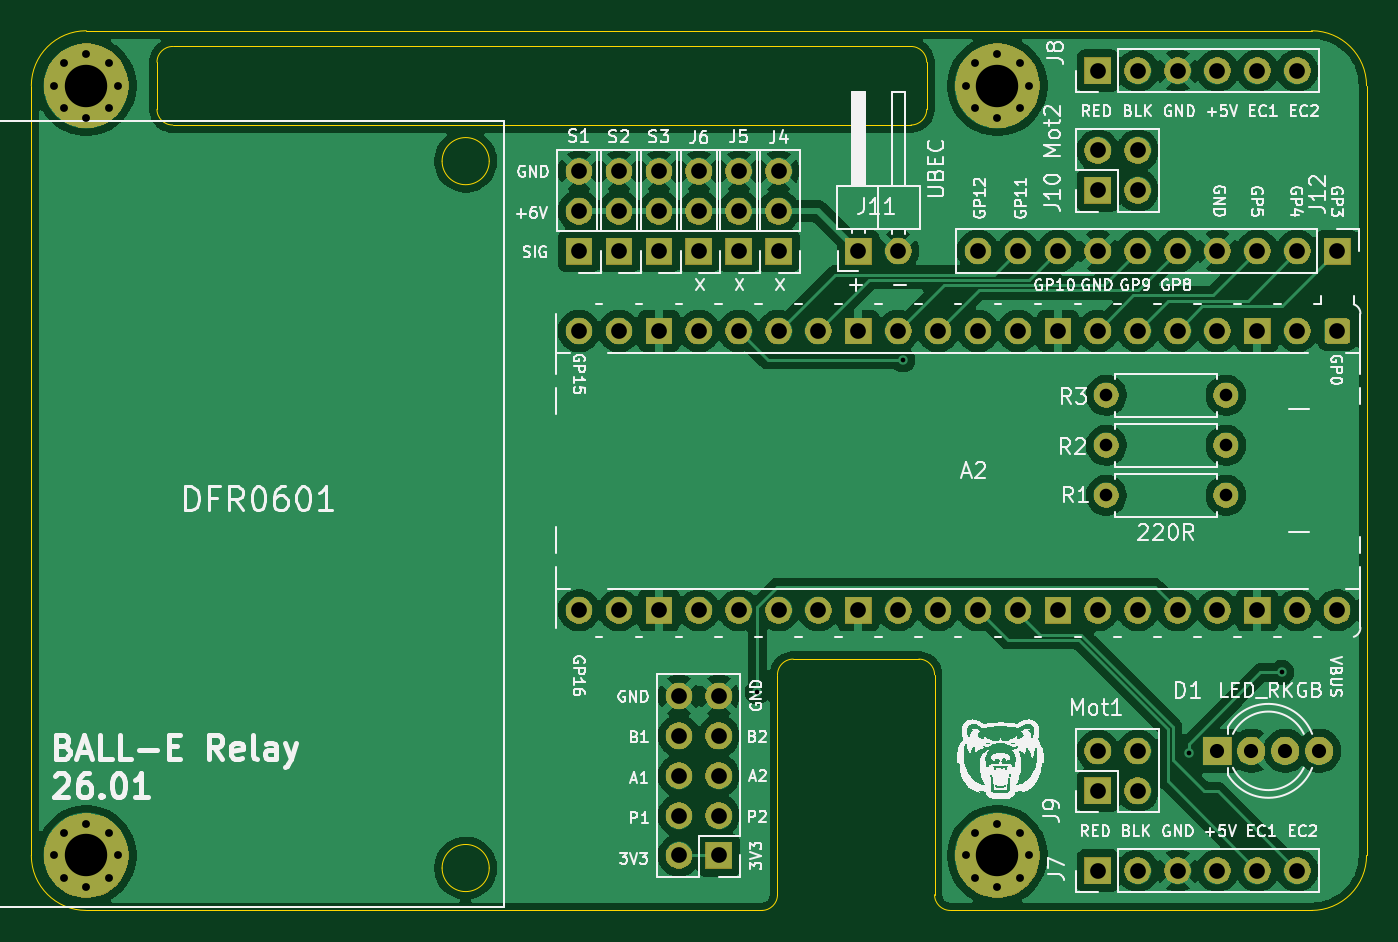
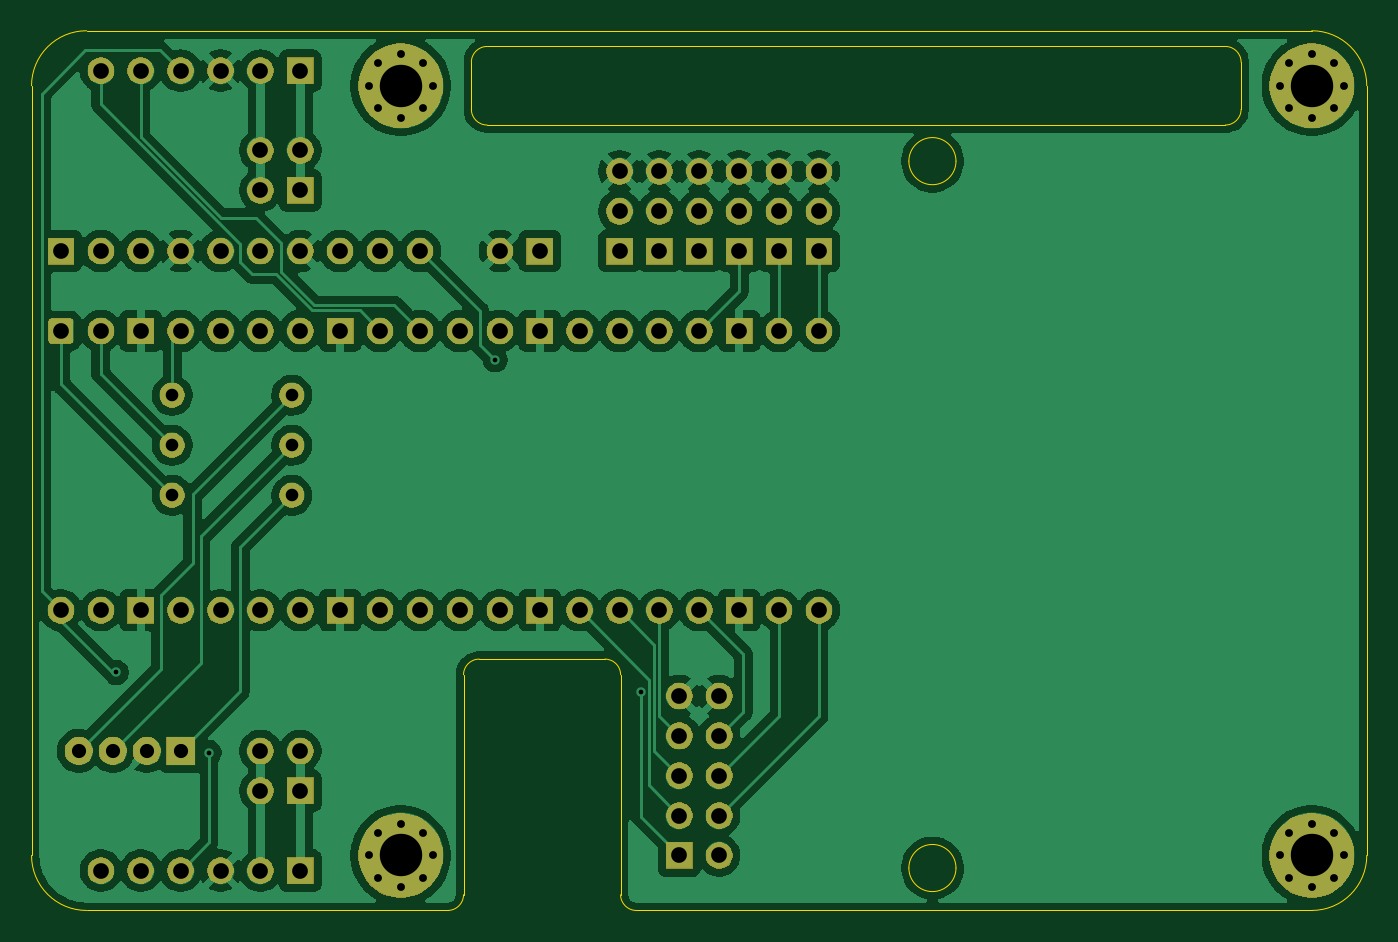
Circuit board: 11 layer files. Board 85.0 x 56.0 mm.
- bottom_mask: PCB-B_Mask.gbs (82107 bytes)
- paste: PCB-B_Paste.gbp (486 bytes)
- bottom_silk: PCB-B_Silkscreen.gbo (487 bytes)
- bottom_copper: PCB-Back.gbl (150728 bytes)
- outline: PCB-Edge_Cuts.gm1 (2312 bytes)
- top_mask: PCB-F_Mask.gts (82107 bytes)
- paste: PCB-F_Paste.gtp (486 bytes)
- top_silk: PCB-F_Silkscreen.gto (146572 bytes)
- top_copper: PCB-Front.gtl (148284 bytes)
- drill: PCB-NPTH.drl (309 bytes)
- drill: PCB-PTH.drl (2904 bytes)

=== bottom_mask: PCB-B_Mask.gbs (82107 bytes, source omitted) ===
=== paste: PCB-B_Paste.gbp ===
%TF.GenerationSoftware,KiCad,Pcbnew,9.0.7-9.0.7~ubuntu24.04.1*%
%TF.CreationDate,2026-01-31T19:08:08-06:00*%
%TF.ProjectId,PCB,5043422e-6b69-4636-9164-5f7063625858,rev?*%
%TF.SameCoordinates,Original*%
%TF.FileFunction,Paste,Bot*%
%TF.FilePolarity,Positive*%
%FSLAX46Y46*%
G04 Gerber Fmt 4.6, Leading zero omitted, Abs format (unit mm)*
G04 Created by KiCad (PCBNEW 9.0.7-9.0.7~ubuntu24.04.1) date 2026-01-31 19:08:08*
%MOMM*%
%LPD*%
G01*
G04 APERTURE LIST*
G04 APERTURE END LIST*
M02*

=== bottom_silk: PCB-B_Silkscreen.gbo ===
%TF.GenerationSoftware,KiCad,Pcbnew,9.0.7-9.0.7~ubuntu24.04.1*%
%TF.CreationDate,2026-01-31T19:08:08-06:00*%
%TF.ProjectId,PCB,5043422e-6b69-4636-9164-5f7063625858,rev?*%
%TF.SameCoordinates,Original*%
%TF.FileFunction,Legend,Bot*%
%TF.FilePolarity,Positive*%
%FSLAX46Y46*%
G04 Gerber Fmt 4.6, Leading zero omitted, Abs format (unit mm)*
G04 Created by KiCad (PCBNEW 9.0.7-9.0.7~ubuntu24.04.1) date 2026-01-31 19:08:08*
%MOMM*%
%LPD*%
G01*
G04 APERTURE LIST*
G04 APERTURE END LIST*
M02*

=== bottom_copper: PCB-Back.gbl (150728 bytes, source omitted) ===
=== outline: PCB-Edge_Cuts.gm1 ===
%TF.GenerationSoftware,KiCad,Pcbnew,9.0.7-9.0.7~ubuntu24.04.1*%
%TF.CreationDate,2026-01-31T19:08:08-06:00*%
%TF.ProjectId,PCB,5043422e-6b69-4636-9164-5f7063625858,rev?*%
%TF.SameCoordinates,Original*%
%TF.FileFunction,Profile,NP*%
%FSLAX46Y46*%
G04 Gerber Fmt 4.6, Leading zero omitted, Abs format (unit mm)*
G04 Created by KiCad (PCBNEW 9.0.7-9.0.7~ubuntu24.04.1) date 2026-01-31 19:08:08*
%MOMM*%
%LPD*%
G01*
G04 APERTURE LIST*
%TA.AperFunction,Profile*%
%ADD10C,0.038100*%
%TD*%
G04 APERTURE END LIST*
D10*
X106000000Y-51500000D02*
G75*
G02*
X107000000Y-52500000I0J-1000000D01*
G01*
X107000000Y-55500000D02*
G75*
G02*
X106000000Y-56500000I-1000000J0D01*
G01*
X107000000Y-52500000D02*
X107000000Y-55500000D01*
X58000000Y-55500000D02*
X58000000Y-52500000D01*
X53500000Y-50500000D02*
X131500000Y-50500000D01*
X50000000Y-54000000D02*
G75*
G02*
X53500000Y-50500000I3500000J0D01*
G01*
X135000000Y-103000000D02*
G75*
G02*
X131500000Y-106500000I-3500000J0D01*
G01*
X59000000Y-51500000D02*
X106000000Y-51500000D01*
X97500000Y-105500000D02*
G75*
G02*
X96500000Y-106500000I-1000000J0D01*
G01*
X53500000Y-106500000D02*
X96500000Y-106500000D01*
X50000000Y-103000000D02*
X50000000Y-54000000D01*
X107500000Y-91500000D02*
X107500000Y-105500000D01*
X106000000Y-56500000D02*
X59000000Y-56500000D01*
X58000000Y-52500000D02*
G75*
G02*
X59000000Y-51500000I1000000J0D01*
G01*
X79150000Y-103800000D02*
G75*
G02*
X76150000Y-103800000I-1500000J0D01*
G01*
X76150000Y-103800000D02*
G75*
G02*
X79150000Y-103800000I1500000J0D01*
G01*
X131500000Y-50500000D02*
G75*
G02*
X135000000Y-54000000I0J-3500000D01*
G01*
X97500000Y-105500000D02*
X97500000Y-91500000D01*
X108500000Y-106500000D02*
X131500000Y-106500000D01*
X53500000Y-106500000D02*
G75*
G02*
X50000000Y-103000000I0J3500000D01*
G01*
X135000000Y-54000000D02*
X135000000Y-103000000D01*
X97500000Y-91500000D02*
G75*
G02*
X98500000Y-90500000I1000000J0D01*
G01*
X59000000Y-56500000D02*
G75*
G02*
X58000000Y-55500000I0J1000000D01*
G01*
X98500000Y-90500000D02*
X106500000Y-90500000D01*
X108500000Y-106500000D02*
G75*
G02*
X107500000Y-105500000I0J1000000D01*
G01*
X79150000Y-58800000D02*
G75*
G02*
X76150000Y-58800000I-1500000J0D01*
G01*
X76150000Y-58800000D02*
G75*
G02*
X79150000Y-58800000I1500000J0D01*
G01*
X106500000Y-90500000D02*
G75*
G02*
X107500000Y-91500000I0J-1000000D01*
G01*
M02*

=== top_mask: PCB-F_Mask.gts (82107 bytes, source omitted) ===
=== paste: PCB-F_Paste.gtp ===
%TF.GenerationSoftware,KiCad,Pcbnew,9.0.7-9.0.7~ubuntu24.04.1*%
%TF.CreationDate,2026-01-31T19:08:08-06:00*%
%TF.ProjectId,PCB,5043422e-6b69-4636-9164-5f7063625858,rev?*%
%TF.SameCoordinates,Original*%
%TF.FileFunction,Paste,Top*%
%TF.FilePolarity,Positive*%
%FSLAX46Y46*%
G04 Gerber Fmt 4.6, Leading zero omitted, Abs format (unit mm)*
G04 Created by KiCad (PCBNEW 9.0.7-9.0.7~ubuntu24.04.1) date 2026-01-31 19:08:08*
%MOMM*%
%LPD*%
G01*
G04 APERTURE LIST*
G04 APERTURE END LIST*
M02*

=== top_silk: PCB-F_Silkscreen.gto (146572 bytes, source omitted) ===
=== top_copper: PCB-Front.gtl (148284 bytes, source omitted) ===
=== drill: PCB-NPTH.drl ===
M48
; DRILL file {KiCad 9.0.7-9.0.7~ubuntu24.04.1} date 2026-01-31T19:09:02-0600
; FORMAT={-:-/ absolute / metric / decimal}
; #@! TF.CreationDate,2026-01-31T19:09:02-06:00
; #@! TF.GenerationSoftware,Kicad,Pcbnew,9.0.7-9.0.7~ubuntu24.04.1
; #@! TF.FileFunction,NonPlated,1,4,NPTH
FMAT,2
METRIC
%
G90
G05
M30

=== drill: PCB-PTH.drl ===
M48
; DRILL file {KiCad 9.0.7-9.0.7~ubuntu24.04.1} date 2026-01-31T19:09:02-0600
; FORMAT={-:-/ absolute / metric / decimal}
; #@! TF.CreationDate,2026-01-31T19:09:02-06:00
; #@! TF.GenerationSoftware,Kicad,Pcbnew,9.0.7-9.0.7~ubuntu24.04.1
; #@! TF.FileFunction,Plated,1,4,PTH
FMAT,2
METRIC
; #@! TA.AperFunction,Plated,PTH,ViaDrill
T1C0.300
; #@! TA.AperFunction,Plated,PTH,ComponentDrill
T2C0.500
; #@! TA.AperFunction,Plated,PTH,ComponentDrill
T3C0.800
; #@! TA.AperFunction,Plated,PTH,ComponentDrill
T4C0.900
; #@! TA.AperFunction,Plated,PTH,ComponentDrill
T5C1.000
; #@! TA.AperFunction,Plated,PTH,ComponentDrill
T6C2.700
%
G90
G05
T1
X96.213Y-92.6
X105.475Y-71.45
X123.7Y-96.45
X129.6Y-91.35
T2
X51.475Y-54.0
X51.475Y-103.0
X52.068Y-52.568
X52.068Y-55.432
X52.068Y-101.568
X52.068Y-104.432
X53.5Y-51.975
X53.5Y-56.025
X53.5Y-100.975
X53.5Y-105.025
X54.932Y-52.568
X54.932Y-55.432
X54.932Y-101.568
X54.932Y-104.432
X55.525Y-54.0
X55.525Y-103.0
X109.475Y-54.0
X109.475Y-103.0
X110.068Y-52.568
X110.068Y-55.432
X110.068Y-101.568
X110.068Y-104.432
X111.5Y-51.975
X111.5Y-56.025
X111.5Y-100.975
X111.5Y-105.025
X112.932Y-52.568
X112.932Y-55.432
X112.932Y-101.568
X112.932Y-104.432
X113.525Y-54.0
X113.525Y-103.0
T3
X118.43Y-73.7
X118.43Y-76.888
X118.43Y-80.075
X126.05Y-73.7
X126.05Y-76.888
X126.05Y-80.075
T4
X125.51Y-96.34
X127.669Y-96.34
X129.828Y-96.34
X131.987Y-96.34
T5
X84.87Y-59.45
X84.87Y-61.99
X84.87Y-64.53
X84.87Y-69.61
X84.87Y-87.39
X87.41Y-59.45
X87.41Y-61.99
X87.41Y-64.53
X87.41Y-69.61
X87.41Y-87.39
X89.95Y-59.45
X89.95Y-61.99
X89.95Y-64.53
X89.95Y-69.61
X89.95Y-87.39
X91.22Y-92.84
X91.22Y-95.38
X91.22Y-97.92
X91.22Y-100.46
X91.22Y-103.0
X92.49Y-59.45
X92.49Y-61.99
X92.49Y-64.53
X92.49Y-69.61
X92.49Y-87.39
X93.76Y-92.84
X93.76Y-95.38
X93.76Y-97.92
X93.76Y-100.46
X93.76Y-103.0
X95.03Y-59.45
X95.03Y-61.99
X95.03Y-64.53
X95.03Y-69.61
X95.03Y-87.39
X97.57Y-59.45
X97.57Y-61.99
X97.57Y-64.53
X97.57Y-69.61
X97.57Y-87.39
X100.11Y-69.61
X100.11Y-87.39
X102.65Y-64.53
X102.65Y-69.61
X102.65Y-87.39
X105.19Y-64.53
X105.19Y-69.61
X105.19Y-87.39
X107.73Y-69.61
X107.73Y-87.39
X110.27Y-64.53
X110.27Y-69.61
X110.27Y-87.39
X112.81Y-64.53
X112.81Y-69.61
X112.81Y-87.39
X115.35Y-64.53
X115.35Y-69.61
X115.35Y-87.39
X117.89Y-53.04
X117.89Y-58.12
X117.89Y-60.66
X117.89Y-64.53
X117.89Y-69.61
X117.89Y-87.39
X117.89Y-96.34
X117.89Y-98.88
X117.89Y-103.96
X120.43Y-53.04
X120.43Y-58.12
X120.43Y-60.66
X120.43Y-64.53
X120.43Y-69.61
X120.43Y-87.39
X120.43Y-96.34
X120.43Y-98.88
X120.43Y-103.96
X122.97Y-53.04
X122.97Y-64.53
X122.97Y-69.61
X122.97Y-87.39
X122.97Y-103.96
X125.51Y-53.04
X125.51Y-64.53
X125.51Y-69.61
X125.51Y-87.39
X125.51Y-103.96
X128.05Y-53.04
X128.05Y-64.53
X128.05Y-69.61
X128.05Y-87.39
X128.05Y-103.96
X130.59Y-53.04
X130.59Y-64.53
X130.59Y-69.61
X130.59Y-87.39
X130.59Y-103.96
X133.13Y-64.53
X133.13Y-69.61
X133.13Y-87.39
T6
X53.5Y-54.0
X53.5Y-103.0
X111.5Y-54.0
X111.5Y-103.0
M30

